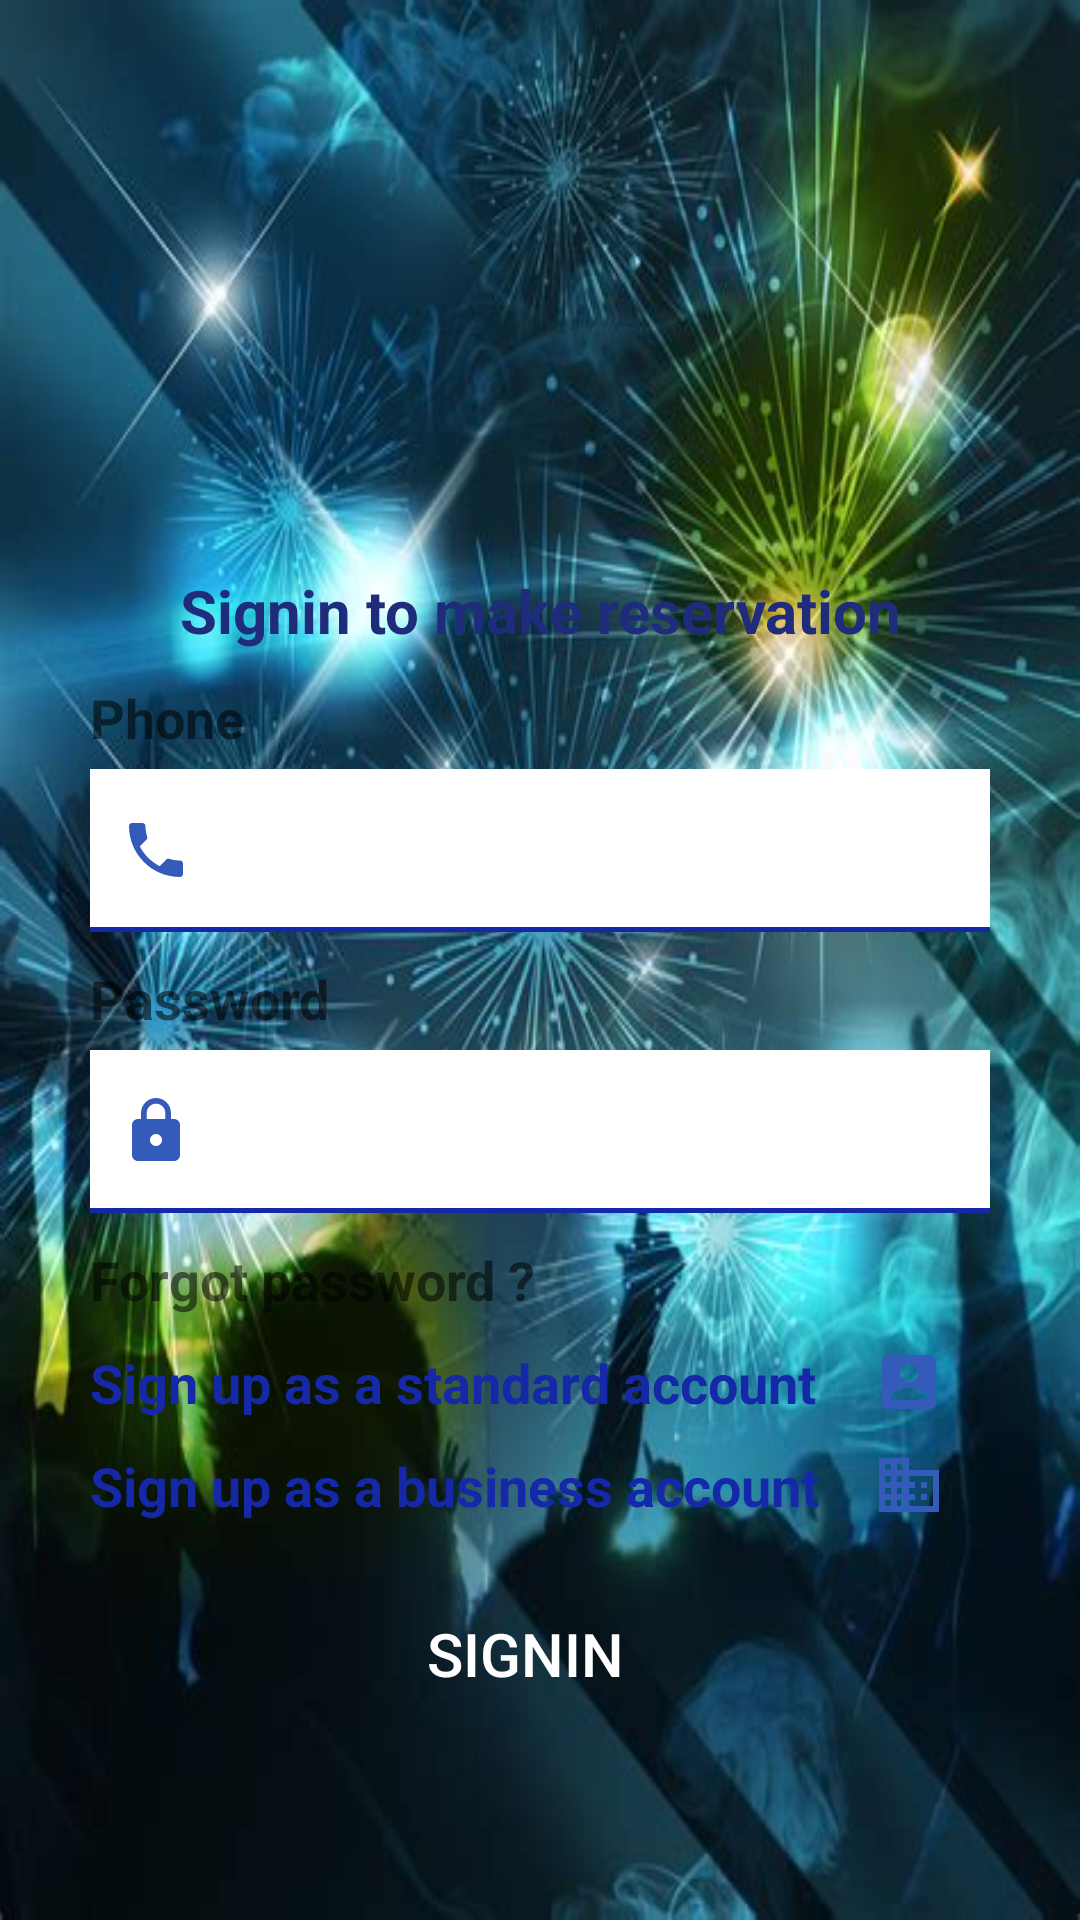

Here is an Android app screen rendered from its layout file. Give the layout XML and the strings, colors and styles it references.
<!-- AndroidManifest.xml: application theme AppTheme.NoActionBar -->
<!-- res/layout/activity_signin.xml -->
<?xml version="1.0" encoding="utf-8"?>
<RelativeLayout xmlns:android="http://schemas.android.com/apk/res/android"
    xmlns:app="http://schemas.android.com/apk/res-auto"
    xmlns:tools="http://schemas.android.com/tools"
    android:layout_width="match_parent"
    android:layout_height="match_parent"
    tools:context=".activities.commons.Signin"
    android:layout_gravity="center"
    android:orientation="vertical"
    android:background="@drawable/login_bg">

    <ScrollView
        android:layout_width="match_parent"
        android:layout_height="match_parent"
        android:layout_marginTop="150dp"
        android:background="@drawable/bg_round_top"
        android:paddingLeft="30dp"
        android:paddingRight="30dp">

        <RelativeLayout
            android:layout_width="match_parent"
            android:layout_height="wrap_content"
            android:layout_marginTop="30dp">

            <TextView
                android:id="@+id/tvLoading"
                android:layout_width="match_parent"
                android:layout_height="wrap_content"
                android:layout_alignParentTop="true"
                android:background="#FFC107"
                android:text="@string/loading"
                android:textAlignment="center"
                android:textColor="@color/white"
                android:visibility="gone" />

            <ImageView
                android:id="@+id/imgLogo"
                android:layout_width="100dp"
                android:layout_height="100dp"
                android:layout_centerHorizontal="true"
                android:layout_marginTop="10dp"
                android:background="@drawable/logo"
                android:visibility="gone"/>

            <LinearLayout
                android:id="@+id/lnyLogin"
                android:layout_width="match_parent"
                android:layout_height="wrap_content"
                android:layout_below="@+id/imgLogo"
                android:orientation="vertical">

                <TextView
                    android:id="@+id/tvheade"
                    style="@style/header"
                    android:layout_width="match_parent"
                    android:layout_height="wrap_content"
                    android:text="@string/signin_header" />

                <TextView
                    android:id="@+id/tvPhone"
                    style="@style/label"
                    android:layout_width="match_parent"
                    android:layout_height="wrap_content"
                    android:text="@string/phone" />

                <EditText
                    android:id="@+id/edtPhone"
                    style="@style/inputtext"
                    android:layout_width="match_parent"
                    android:layout_height="wrap_content"
                    android:drawableStart="@drawable/ic_baseline_local_phone_24" />

                <TextView
                    android:id="@+id/tvPassword"
                    style="@style/label"
                    android:layout_width="match_parent"
                    android:layout_height="wrap_content"
                    android:text="@string/password" />

                <EditText
                    android:id="@+id/edtPassword"
                    style="@style/inputtext"
                    android:layout_width="match_parent"
                    android:layout_height="wrap_content"
                    android:drawableStart="@drawable/ic_baseline_lock_24"
                    android:inputType="textPassword" />

                <TextView
                    android:id="@+id/tvForgotPassword"
                    style="@style/label"
                    android:layout_width="match_parent"
                    android:layout_height="wrap_content"
                    android:paddingRight="15dp"
                    android:text="@string/forgot_password"
                    android:textColor="@color/red_btn_bg_color" />

                <TextView
                    android:id="@+id/tvSignupStandard"
                    style="@style/label"
                    android:layout_width="match_parent"
                    android:layout_height="wrap_content"
                    android:drawableEnd="@drawable/ic_baseline_account_box_24"
                    android:paddingRight="15dp"
                    android:text="@string/signup_standard"
                    android:textColor="@color/colorPrimary" />

                <TextView
                    android:id="@+id/tvSignupBusiness"
                    style="@style/label"
                    android:layout_width="match_parent"
                    android:layout_height="wrap_content"
                    android:drawableEnd="@drawable/ic_baseline_business_24"
                    android:paddingRight="15dp"
                    android:text="@string/signup_business"
                    android:textColor="@color/colorPrimary" />

                <Button
                    android:id="@+id/btnLogin"
                    style="@style/buttons"
                    android:layout_width="match_parent"
                    android:layout_height="wrap_content"
                    android:layout_marginLeft="55dp"
                    android:layout_marginRight="65dp"
                    android:text="@string/signin" />
            </LinearLayout>

            <LinearLayout
                android:id="@+id/lnyHost"
                android:layout_width="match_parent"
                android:layout_height="wrap_content"
                android:layout_below="@+id/lnyLogin"
                android:orientation="vertical"
                android:visibility="gone">

                <TextView
                    android:id="@+id/tvHost"
                    style="@style/label"
                    android:layout_width="match_parent"
                    android:layout_height="wrap_content"
                    android:text="SERVER ADDRESS" />

                <EditText
                    android:id="@+id/edtHost"
                    style="@style/inputtext"
                    android:layout_width="match_parent"
                    android:layout_height="wrap_content" />

                <Button
                    android:id="@+id/btnSet"
                    style="@style/buttons"
                    android:layout_width="match_parent"
                    android:layout_height="wrap_content"
                    android:text="SET" />
            </LinearLayout>
        </RelativeLayout>
    </ScrollView>

    <Button
        android:id="@+id/btnViewAllocation"
        android:layout_width="match_parent"
        android:layout_height="wrap_content"
        android:text="View your allocation"
        style="@style/buttons"
        android:layout_marginBottom="0dp"
        android:layout_alignParentBottom="true"
        android:visibility="gone"/>
</RelativeLayout>
<!-- resources referenced by this layout -->
<resources>
  <color name="colorPrimary">#1528A8</color>
  <color name="white">#fff</color>
  <!-- drawable ic_baseline_account_box_24 (drawable) -->
  <vector android:height="24dp" android:tint="#345BBA"
      android:viewportHeight="24" android:viewportWidth="24"
      android:width="24dp" xmlns:android="http://schemas.android.com/apk/res/android">
      <path android:fillColor="@android:color/white" android:pathData="M3,5v14c0,1.1 0.89,2 2,2h14c1.1,0 2,-0.9 2,-2L21,5c0,-1.1 -0.9,-2 -2,-2L5,3c-1.11,0 -2,0.9 -2,2zM15,9c0,1.66 -1.34,3 -3,3s-3,-1.34 -3,-3 1.34,-3 3,-3 3,1.34 3,3zM6,17c0,-2 4,-3.1 6,-3.1s6,1.1 6,3.1v1L6,18v-1z"/>
  </vector>
  <string name="forgot_password">Forgot password ?</string>
  <string name="loading">Loading...</string>
  <string name="password">Password</string>
  <string name="phone">Phone</string>
  <string name="signin">Signin</string>
  <string name="signin_header">Signin to make reservation</string>
  <string name="signup_business">Sign up as a business account</string>
  <string name="signup_standard">Sign up as a standard account</string>
  <style name="buttons">
          <item name="android:background">@drawable/button_redraw</item>
          <item name="android:textSize">20sp</item>
          <item name="android:textColor">@color/white</item>
          <item name="android:layout_marginTop">20dp</item>
          <item name="android:paddingTop">10dp</item>
          <item name="android:paddingBottom">10dp</item>
          <item name="android:gravity">center</item>
      </style>
  <style name="header">
          <item name="android:textSize">20dp</item>
          <item name="android:textColor">@color/darkblue</item>
          <item name="android:layout_marginTop">10dp</item>
          <item name="android:gravity">center</item>
          <item name="android:textStyle">bold</item>
      </style>
  <style name="inputtext">
          <item name="android:background">@drawable/input_text_line</item>
          <item name="android:textSize">18dp</item>
          <item name="android:paddingTop">15dp</item>
          <item name="android:paddingBottom">15dp</item>
          <item name="android:paddingLeft">10dp</item>
          <item name="android:layout_marginTop">5dp</item>
      </style>
  <style name="label">
          <item name="android:textSize">18dp</item>
          <item name="android:layout_marginTop">10dp</item>
          <item name="android:textStyle">bold</item>
      </style>
  <style name="AppTheme.NoActionBar" parent="AppTheme">
          <item name="windowActionBar">false</item>
          <item name="windowNoTitle">true</item>
      </style>
  <color name="darkblue">#1f2b7b</color>
  <!-- drawable input_text_line (drawable) -->
  <?xml version="1.0" encoding="utf-8"?>
  <layer-list xmlns:android="http://schemas.android.com/apk/res/android">
      <item android:top="-8dp" android:left="-8dp" android:right="-8dp">
          <shape>
              <solid android:color="@color/white"/>
              <stroke android:color="@color/colorPrimary" android:width="1.5dp"/>
          </shape>
      </item>
  </layer-list>
  <style name="AppTheme" parent="Theme.AppCompat.Light.DarkActionBar">
          
          <item name="colorPrimary">@color/colorPrimaryDark</item>
          <item name="colorPrimaryDark">@color/colorPrimaryDark</item>
          <item name="colorAccent">@color/colorPrimaryDark</item>
  
          <item name="autoCompleteTextViewStyle">@style/Widget.MyApp.AutoCompleteTextView.SearchView</item>
          <item name="searchViewStyle">@style/Widget.MyApp.SearchView</item>
      </style>
  <color name="colorPrimaryDark">#274297</color>
  <style name="Widget.MyApp.AutoCompleteTextView.SearchView" parent="Widget.AppCompat.AutoCompleteTextView">
          <item name="android:textColor">@color/white</item>
          <item name="android:textColorHint">@color/grey</item>
      </style>
  <style name="Widget.MyApp.SearchView" parent="Widget.AppCompat.SearchView">
          <item name="searchIcon">@drawable/ic_baseline_search_24</item>
      </style>
  <color name="grey">#5CA7A7A8</color>
</resources>
